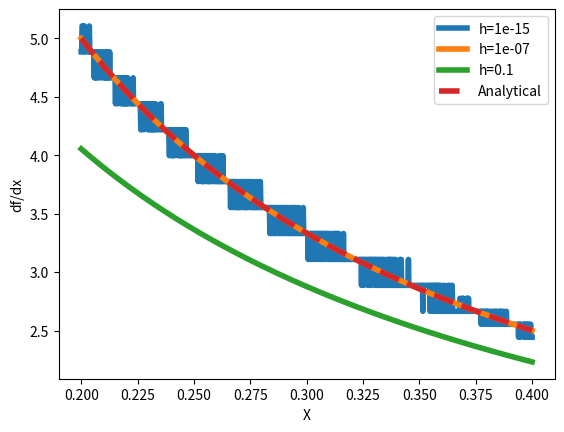

Reproduce this figure in Python.
import numpy as np
import matplotlib.pyplot as plt

#PART A
def numerical_diff(f,h):
    def diff(x):
        dd=(f(x+h)-f(x))/h
        return dd
    return diff

#PART B
ff = lambda x: np.log(x)
dfdx = lambda x: 1/x

xx = np.linspace(0.2,0.4,1000)

hh=[1E-15,1E-7,0.1]

plt.figure()

for ih in hh:
    ndiff=numerical_diff(ff,ih)
    dfdx_fd=ndiff(xx)
    plt.plot(xx,dfdx_fd, label='h='+str(ih),lw=4)

plt.plot(xx,dfdx(xx),'--',label='Analytical',lw=4)
plt.xlabel('X')
plt.ylabel('df/dx')
plt.legend()
plt.savefig('P1_fig.png',format='png',dpi=300)


#PART C
print('Answer to Q-a: The value of h=1e-7 most closely approximates the value of the true derivative. If the value of h is too small we see that the approximation is very bad due to the numerical computation being limited by computer prescision. If the value of h is too large, then we get a poor approximation as we are not reflecting the limit as h->0 in the finite difference scheme. The jump in the derivative approximation between two pooints is too far, so the tangent line has the wrong angle and thus the approximation is incorrect.')
print('')
print('Answer to Q-b: Automatic differentiation addresses this by not having a variable h in the scheme. Because Automatic differentiaction uses small recursive analytical sub evaulations, the accuracy of the method is as good as the accuracy of the computers compuation of each of these operation evaluations. Therefore, the algorithm is able to compute the derivative at computer precision automatically without requiring a hyperparameter.')

plt.show()